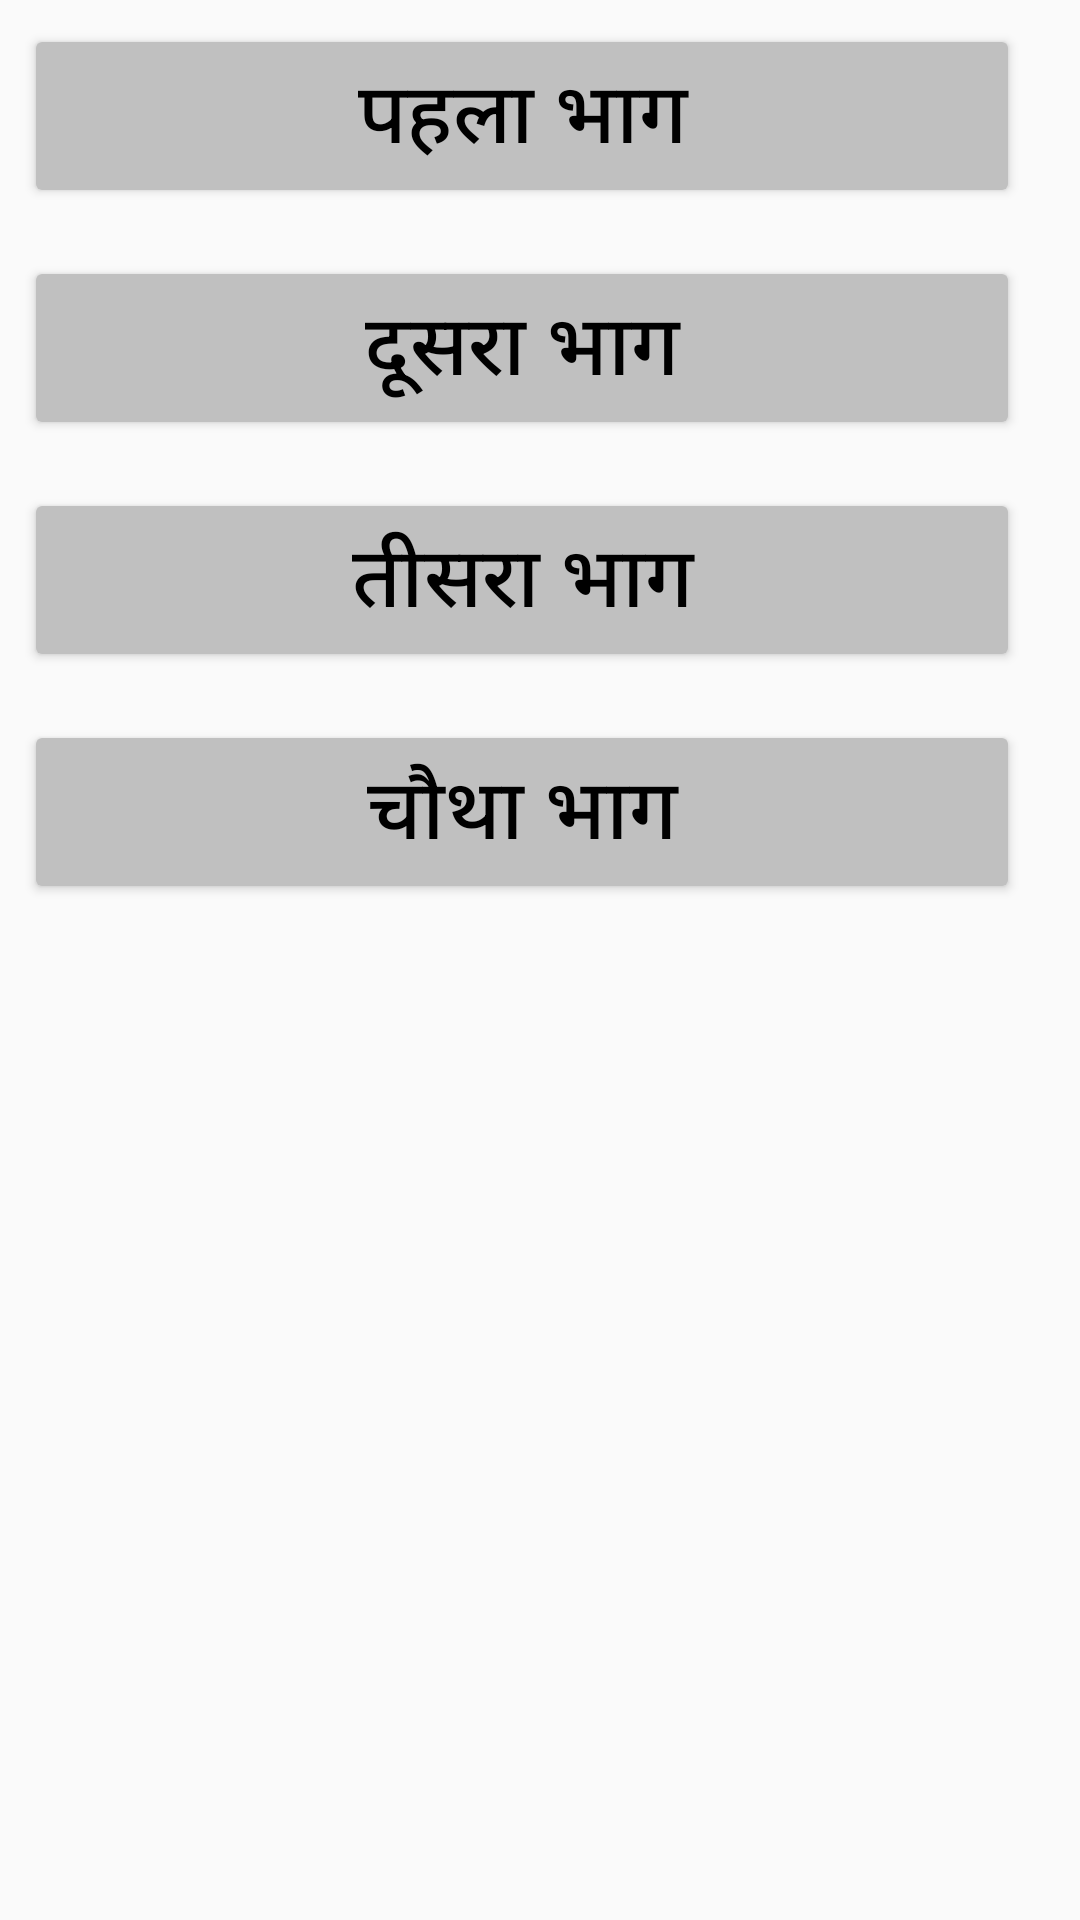

The Android layout XML behind this screen, and the referenced resources:
<!-- AndroidManifest.xml: application theme Theme.Premchand -->
<!-- res/layout/activity_story_part.xml -->
<?xml version="1.0" encoding="utf-8"?>
<LinearLayout xmlns:android="http://schemas.android.com/apk/res/android"
    xmlns:app="http://schemas.android.com/apk/res-auto"
    xmlns:tools="http://schemas.android.com/tools"
    android:layout_width="match_parent"
    android:layout_height="match_parent"
    android:orientation="vertical"
    tools:context=".StoryPartActivity">

    <Button
        android:id="@+id/buttonView1"
        android:layout_marginEnd="20dp"
        android:layout_width="match_parent"
        android:layout_height="wrap_content"
        android:text="पहला भाग"
        android:textSize="28sp"
        android:textColor="@color/black"
        android:backgroundTint="@color/silver"
        android:layout_marginBottom="8dp"
        android:layout_marginTop="8dp"
        android:layout_marginStart="8dp"
        />

    <Button
        android:id="@+id/buttonView2"
        android:layout_marginEnd="20dp"
        android:layout_width="match_parent"
        android:layout_height="wrap_content"
        android:text="दूसरा भाग"
        android:textSize="28sp"
        android:textColor="@color/black"
        android:backgroundTint="@color/silver"
        android:layout_marginBottom="8dp"
        android:layout_marginTop="8dp"
        android:layout_marginStart="8dp"/>

    <Button
        android:id="@+id/buttonView3"
        android:layout_marginEnd="20dp"
        android:layout_width="match_parent"
        android:layout_height="wrap_content"
        android:text="तीसरा भाग"
        android:textSize="28sp"
        android:textColor="@color/black"
        android:backgroundTint="@color/silver"
        android:layout_marginBottom="8dp"
        android:layout_marginTop="8dp"
        android:layout_marginStart="8dp"
         />

    <Button
        android:id="@+id/buttonView4"
        android:layout_marginEnd="20dp"
        android:layout_width="match_parent"
        android:layout_height="wrap_content"
        android:text="चौथा भाग"
        android:textSize="28sp"
        android:textColor="@color/black"
        android:backgroundTint="@color/silver"
        android:layout_marginBottom="8dp"
        android:layout_marginTop="8dp"
        android:layout_marginStart="8dp"
         />
</LinearLayout>
<!-- resources referenced by this layout -->
<resources>
  <color name="black">#000000</color>
  <color name="silver">#C0C0C0</color>
  <style name="Theme.Premchand" parent="Theme.AppCompat.Light">
          
  
          <item name="colorPrimary">@color/tabIndicator</item>
          <item name="colorPrimaryVariant">@color/purple_700</item>
          <item name="colorOnPrimary">@color/white</item>
          
          <item name="colorSecondary">@color/teal_200</item>
          <item name="colorSecondaryVariant">@color/teal_700</item>
          <item name="colorOnSecondary">@color/black</item>
          
          <item name="android:statusBarColor" tools:targetApi="l">@color/black</item>
  
          
  
          <item name="actionBarTheme"> @color/dimgray</item>
      </style>
  <color name="tabIndicator">#2E4053</color>
  <color name="purple_700">#FF3700B3</color>
  <color name="white">#FFFFFF</color>
  <color name="teal_200">#FF03DAC5</color>
  <color name="teal_700">#FF018786</color>
  <color name="dimgray">#696969</color>
</resources>
